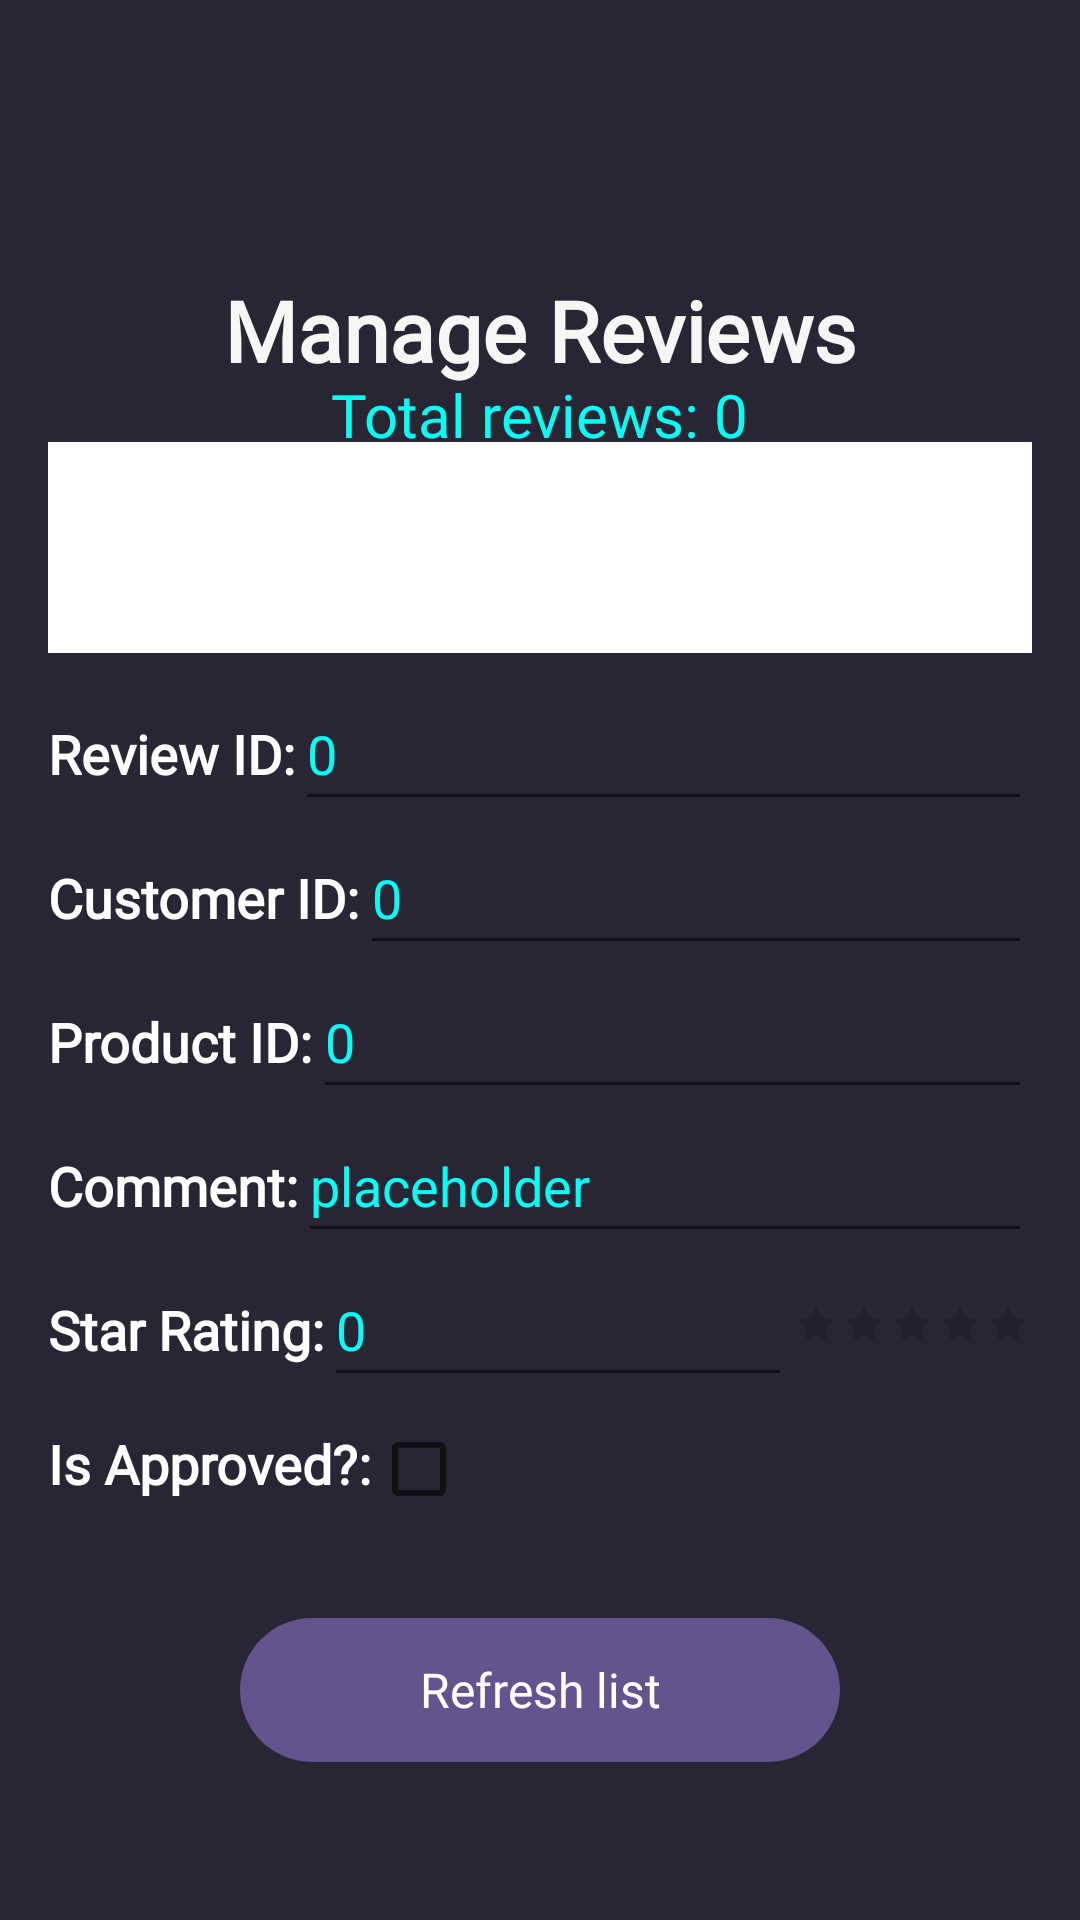

Write the Android layout XML for this screen, with the resource values it uses.
<!-- AndroidManifest.xml: application theme Theme.MediaOasis -->
<!-- res/layout/fragment_admin__manage_reviews.xml -->
<?xml version="1.0" encoding="utf-8"?>
<androidx.constraintlayout.widget.ConstraintLayout xmlns:android="http://schemas.android.com/apk/res/android"
    xmlns:app="http://schemas.android.com/apk/res-auto"
    xmlns:tools="http://schemas.android.com/tools"
    android:layout_width="match_parent"
    android:layout_height="match_parent"
    android:background="@color/background"
    tools:context=".Admin_ManageReviewsFragment">


    <androidx.constraintlayout.widget.Guideline
        android:id="@+id/guideline61"
        android:layout_width="wrap_content"
        android:layout_height="wrap_content"
        android:orientation="horizontal"
        app:layout_constraintGuide_percent="0.13" />

    <androidx.constraintlayout.widget.Guideline
        android:id="@+id/guideline62"
        android:layout_width="wrap_content"
        android:layout_height="wrap_content"
        android:orientation="horizontal"
        app:layout_constraintGuide_percent="0.92" />

    <androidx.constraintlayout.widget.Guideline
        android:id="@+id/guideline63"
        android:layout_width="wrap_content"
        android:layout_height="wrap_content"
        android:orientation="vertical"
        app:layout_constraintGuide_begin="16dp" />

    <androidx.constraintlayout.widget.Guideline
        android:id="@+id/guideline64"
        android:layout_width="wrap_content"
        android:layout_height="wrap_content"
        android:orientation="vertical"
        app:layout_constraintGuide_end="16dp" />

    <TextView
        android:id="@+id/textViewMenuHeader"
        android:layout_width="wrap_content"
        android:layout_height="wrap_content"
        android:layout_marginTop="8dp"
        android:fontFamily="@font/frutiger_fontfamily"
        android:text="@string/manageReviews"
        android:textAlignment="center"
        android:textColor="#F8F5F5"
        android:textSize="28sp"
        android:textStyle="bold"
        app:layout_constraintEnd_toStartOf="@+id/guideline64"
        app:layout_constraintStart_toStartOf="@+id/guideline63"
        app:layout_constraintTop_toTopOf="@+id/guideline61" />

    <TextView
        android:id="@+id/textViewTotalReviews"
        android:layout_width="wrap_content"
        android:layout_height="wrap_content"
        android:fontFamily="@font/frutiger_fontfamily"
        android:text="@string/totalReviews"
        android:textColor="@color/adminEditTextColour"
        android:textSize="20sp"
        app:layout_constraintBottom_toTopOf="@+id/guideline92"
        app:layout_constraintEnd_toStartOf="@+id/guideline64"
        app:layout_constraintStart_toStartOf="@+id/guideline63"
        app:layout_constraintTop_toBottomOf="@+id/textViewMenuHeader" />

    <Button
        android:id="@+id/button_refreshList"
        style="@style/Widget.AppCompat.Button.Borderless"
        android:layout_width="0dp"
        android:layout_height="48dp"
        android:layout_marginStart="64dp"
        android:layout_marginEnd="64dp"
        android:layout_weight="1"
        android:background="@drawable/rounded_corner"
        android:fontFamily="@font/frutiger_fontfamily"
        android:text="@string/refreshList"
        android:textAllCaps="false"
        android:textColor="#FFFFFF"
        android:textSize="16sp"
        app:layout_constraintBottom_toTopOf="@+id/guideline62"
        app:layout_constraintEnd_toStartOf="@+id/guideline64"
        app:layout_constraintStart_toStartOf="@+id/guideline63"
        app:layout_constraintTop_toTopOf="@+id/guideline95" />

    <androidx.constraintlayout.widget.Guideline
        android:id="@+id/guideline92"
        android:layout_width="wrap_content"
        android:layout_height="wrap_content"
        android:orientation="horizontal"
        app:layout_constraintGuide_percent="0.23" />

    <androidx.constraintlayout.widget.Guideline
        android:id="@+id/guideline93"
        android:layout_width="wrap_content"
        android:layout_height="wrap_content"
        android:orientation="horizontal"
        app:layout_constraintGuide_percent="0.34" />

    <androidx.constraintlayout.widget.Guideline
        android:id="@+id/guideline95"
        android:layout_width="wrap_content"
        android:layout_height="wrap_content"
        android:orientation="horizontal"
        app:layout_constraintGuide_percent="0.84" />

    <EditText
        android:id="@+id/editTextReviewID"
        android:layout_width="0dp"
        android:layout_height="48dp"
        android:layout_marginTop="8dp"
        android:ems="10"
        android:inputType="number"
        android:text="@string/zero"
        android:textColor="@color/adminEditTextColour"
        app:layout_constraintEnd_toStartOf="@+id/guideline64"
        app:layout_constraintStart_toEndOf="@+id/textViewReviewID"
        app:layout_constraintTop_toTopOf="@+id/guideline93" />

    <ListView
        android:id="@+id/listViewReviewRecords"
        android:layout_width="0dp"
        android:layout_height="0dp"
        android:background="@color/white"
        app:layout_constraintBottom_toTopOf="@+id/guideline93"
        app:layout_constraintEnd_toStartOf="@+id/guideline64"
        app:layout_constraintHorizontal_bias="1.0"
        app:layout_constraintStart_toStartOf="@+id/guideline63"
        app:layout_constraintTop_toTopOf="@+id/guideline92"
        app:layout_constraintVertical_bias="1.0" />

    <TextView
        android:id="@+id/textViewReviewID"
        android:layout_width="wrap_content"
        android:layout_height="wrap_content"
        android:fontFamily="@font/frutiger_fontfamily"
        android:text="@string/reviewID"
        android:textColor="@color/white"
        android:textSize="18sp"
        android:textStyle="bold"
        app:layout_constraintBaseline_toBaselineOf="@+id/editTextReviewID"
        app:layout_constraintEnd_toStartOf="@+id/editTextReviewID"
        app:layout_constraintStart_toStartOf="@+id/guideline63" />

    <EditText
        android:id="@+id/editTextCustomerID"
        android:layout_width="0dp"
        android:layout_height="48dp"
        android:ems="10"
        android:inputType="number"
        android:text="@string/zero"
        android:textColor="#08FDF5"
        app:layout_constraintEnd_toStartOf="@+id/guideline64"
        app:layout_constraintStart_toEndOf="@+id/textViewCustomerID"
        app:layout_constraintTop_toBottomOf="@+id/editTextReviewID" />

    <TextView
        android:id="@+id/textViewComment"
        android:layout_width="wrap_content"
        android:layout_height="wrap_content"
        android:fontFamily="@font/frutiger_fontfamily"
        android:text="@string/comment"
        android:textColor="@color/white"
        android:textSize="18sp"
        android:textStyle="bold"
        app:layout_constraintBaseline_toBaselineOf="@+id/editTextComment"
        app:layout_constraintEnd_toStartOf="@+id/editTextComment"
        app:layout_constraintStart_toStartOf="@+id/guideline63" />

    <EditText
        android:id="@+id/editTextStarRatingValue"
        android:layout_width="0dp"
        android:layout_height="48dp"
        android:ems="10"
        android:inputType="numberDecimal"
        android:text="@string/zero"
        android:textColor="@color/adminEditTextColour"
        app:layout_constraintEnd_toStartOf="@+id/ratingBarReviewRating"
        app:layout_constraintHorizontal_bias="0.5"
        app:layout_constraintStart_toEndOf="@+id/textViewStarRatingValue"
        app:layout_constraintTop_toBottomOf="@+id/editTextComment" />

    <EditText
        android:id="@+id/editTextProductID"
        android:layout_width="0dp"
        android:layout_height="48dp"
        android:ems="10"
        android:inputType="number"
        android:text="@string/zero"
        android:textColor="@color/adminEditTextColour"
        app:layout_constraintEnd_toStartOf="@+id/guideline64"
        app:layout_constraintStart_toEndOf="@+id/textViewProductID"
        app:layout_constraintTop_toBottomOf="@+id/editTextCustomerID" />

    <TextView
        android:id="@+id/textViewCustomerID"
        android:layout_width="wrap_content"
        android:layout_height="wrap_content"
        android:fontFamily="@font/frutiger_fontfamily"
        android:text="@string/customerID"
        android:textColor="@color/white"
        android:textSize="18sp"
        android:textStyle="bold"
        app:layout_constraintBaseline_toBaselineOf="@+id/editTextCustomerID"
        app:layout_constraintEnd_toStartOf="@+id/editTextCustomerID"
        app:layout_constraintStart_toStartOf="@+id/guideline63" />

    <RatingBar
        android:id="@+id/ratingBarReviewRating"
        style="?android:ratingBarStyleSmall"
        android:layout_width="wrap_content"
        android:layout_height="0dp"
        android:layout_marginTop="16dp"
        android:progressTint="@color/ratingBarGold"
        android:textAlignment="textStart"
        app:layout_constraintEnd_toStartOf="@+id/guideline64"
        app:layout_constraintStart_toEndOf="@+id/editTextStarRatingValue"
        app:layout_constraintTop_toBottomOf="@+id/editTextComment" />

    <CheckBox
        android:id="@+id/checkBoxIsApproved"
        android:layout_width="0dp"
        android:layout_height="48dp"
        app:layout_constraintEnd_toStartOf="@+id/guideline64"
        app:layout_constraintStart_toEndOf="@+id/textViewApproved"
        app:layout_constraintTop_toBottomOf="@+id/editTextStarRatingValue" />

    <TextView
        android:id="@+id/textViewProductID"
        android:layout_width="wrap_content"
        android:layout_height="wrap_content"
        android:fontFamily="@font/frutiger_fontfamily"
        android:text="@string/productID"
        android:textColor="@color/white"
        android:textSize="18sp"
        android:textStyle="bold"
        app:layout_constraintBaseline_toBaselineOf="@+id/editTextProductID"
        app:layout_constraintEnd_toStartOf="@+id/editTextProductID"
        app:layout_constraintStart_toStartOf="@+id/guideline63" />

    <EditText
        android:id="@+id/editTextComment"
        android:layout_width="0dp"
        android:layout_height="48dp"
        android:ems="10"
        android:inputType="text"
        android:text="@string/placeholder"
        android:textColor="@color/adminEditTextColour"
        app:layout_constraintEnd_toStartOf="@+id/guideline64"
        app:layout_constraintStart_toEndOf="@+id/textViewComment"
        app:layout_constraintTop_toBottomOf="@+id/editTextProductID" />

    <TextView
        android:id="@+id/textViewStarRatingValue"
        android:layout_width="wrap_content"
        android:layout_height="wrap_content"
        android:fontFamily="@font/frutiger_fontfamily"
        android:text="@string/starRating"
        android:textColor="@color/white"
        android:textSize="18sp"
        android:textStyle="bold"
        app:layout_constraintBaseline_toBaselineOf="@+id/editTextStarRatingValue"
        app:layout_constraintEnd_toStartOf="@+id/editTextStarRatingValue"
        app:layout_constraintStart_toStartOf="@+id/guideline63" />

    <TextView
        android:id="@+id/textViewApproved"
        android:layout_width="wrap_content"
        android:layout_height="wrap_content"
        android:fontFamily="@font/frutiger_fontfamily"
        android:text="@string/isApproved"
        android:textColor="@color/white"
        android:textSize="18sp"
        android:textStyle="bold"
        app:layout_constraintBaseline_toBaselineOf="@+id/checkBoxIsApproved"
        app:layout_constraintEnd_toStartOf="@+id/checkBoxIsApproved"
        app:layout_constraintStart_toStartOf="@+id/guideline63" />

</androidx.constraintlayout.widget.ConstraintLayout>
<!-- resources referenced by this layout -->
<resources>
  <color name="adminEditTextColour">#08FDF5</color>
  <color name="background">#282634</color>
  <color name="ratingBarGold">#EDC71C</color>
  <color name="white">#FFFFFFFF</color>
  <!-- drawable rounded_corner (drawable) -->
  <?xml version="1.0" encoding="utf-8"?>
  <shape xmlns:android="http://schemas.android.com/apk/res/android">
      <corners  android:radius="230dp"/>
      <solid android:color="@color/buttonPurple"></solid>
  </shape>
  <string name="comment">Comment:</string>
  <string name="customerID">Customer ID:</string>
  <string name="isApproved">Is Approved?:</string>
  <string name="manageReviews">Manage Reviews</string>
  <string name="placeholder">placeholder</string>
  <string name="productID">Product ID: </string>
  <string name="refreshList">Refresh list</string>
  <string name="reviewID">Review ID:</string>
  <string name="starRating">Star Rating:</string>
  <string name="totalReviews">Total reviews: 0</string>
  <string name="zero">0</string>
  <style name="Theme.MediaOasis" parent="Base.Theme.MediaOasis" />
  <color name="buttonPurple">#64548E</color>
  <style name="Base.Theme.MediaOasis" parent="Theme.AppCompat.Light">
          
          
          <item name="android:statusBarColor">#201F29</item>
      </style>
</resources>
